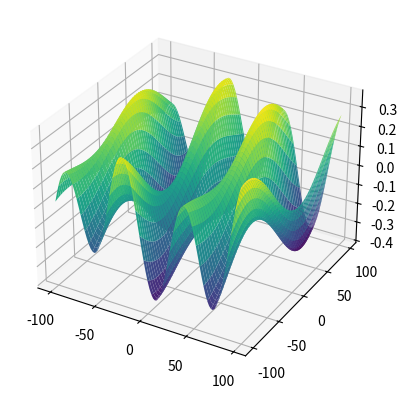

Recreate this plot in Python.
import numpy as np
import matplotlib.pyplot as plt
import mpl_toolkits.mplot3d.axes3d as p3
import matplotlib.animation as animation

# https://en.wikipedia.org/wiki/Trochoidal_wave

g = 9.81
h = 100
m = 4
a_m = np.array([[0.2, 0.1, 0.05, 0.1]])
k_m = np.array([[0.1, 0.05, 0.001, 0.1]])
omega_m = np.sqrt(g*k_m*np.tanh(k_m*h))
phi_m = np.array([[0, 0.2, 0.6, 2]])
h_m = np.array([[0, np.pi/6, np.pi/3, np.pi/9]])

def ksi(alpha, beta, t):
    return alpha - np.sum(np.cos(h_m) * k_m * a_m / np.tanh(k_m*h) * np.sin(alpha[:, :, np.newaxis]@(np.cos(h_m)*k_m) + beta[:, :, np.newaxis]@(np.sin(h_m)*k_m) - np.ones(alpha[:, :, np.newaxis].shape)@(phi_m+omega_m*t) + 10*np.repeat(zeta(alpha, beta, t)[:, :, np.newaxis], m, axis=2)), axis=2)

def eta(alpha, beta, t):
    return beta - np.sum(np.sin(h_m) * k_m * a_m / np.tanh(k_m*h) * np.sin(alpha[:, :, np.newaxis]@(np.cos(h_m)*k_m) + beta[:, :, np.newaxis]@(np.sin(h_m)*k_m) - np.ones(alpha[:, :, np.newaxis].shape)@(phi_m+omega_m*t) + 10*np.repeat(zeta(alpha, beta, t)[:, :, np.newaxis], m, axis=2)), axis=2)

def zeta(alpha, beta, t):
    return np.sum(a_m * np.cos(alpha[:, :, np.newaxis]@(np.cos(h_m)*k_m) + beta[:, :, np.newaxis]@(np.sin(h_m)*k_m) - np.ones(alpha[:, :, np.newaxis].shape)@(phi_m+omega_m*t)), axis=2)


if __name__ == "__main__":
    t = np.arange(0, 30, 0.5)
    alpha = np.arange(-100, 100, 2)
    beta = np.arange(-100, 100, 2)
    Alpha, Beta = np.meshgrid(alpha, beta)

    fig = plt.figure()
    ax = plt.axes(projection='3d')
    ax.set_title('Surface plot')

    for T in t:
        x = ksi(Alpha, Beta, T)
        y = eta(Alpha, Beta, T)
        z = zeta(Alpha, Beta, T)

        ax.clear()
        ax.plot_surface(x, y, z, cmap='viridis', edgecolor='none')

        plt.pause(0.0001)    
    